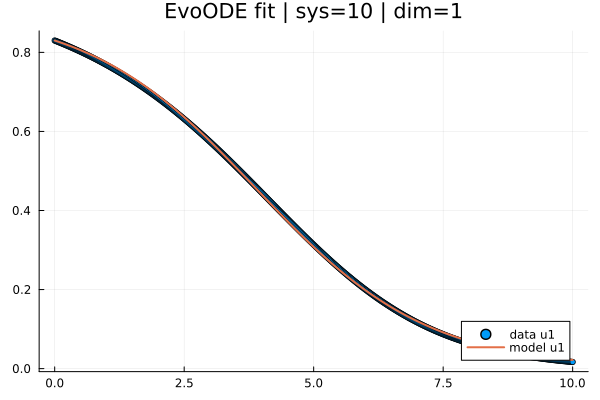

The table this chart was drawn from, first rows:
t; x1; yhat1
0,0; 0,8299999999999998; 0,8299999999999998
0,019569471624266144; 0,8289787890214998; 0,8291521761961008
0,03913894324853229; 0,8279507062436009; 0,8282959744716345
0,05870841487279843; 0,826915713389429; 0,8274313314364841
0,07827788649706457; 0,8258737675499076; 0,8265581836700187
0,09784735812133072; 0,8248248254940672; 0,8256764676502955
0,11741682974559686; 0,8237688439909387; 0,8247861198393971
0,136986301369863; 0,8227057801274387; 0,8238870767097927
0,15655577299412915; 0,8216355948866546; 0,822979274744339
0,1761252446183953; 0,8205582478077289; 0,8220626504362794
0,19569471624266144; 0,8194736975263196; 0,8211371402892447
0,21526418786692758; 0,8183819026780844; 0,8202026808172527
0,23483365949119372; 0,817282821893759; 0,8192592085447081
0,25440313111545987; 0,8161764136823584; 0,8183066601430441
0,273972602739726; 0,8150626365782974; 0,8173449723583017
0,29354207436399216; 0,8139414491559992; 0,8163740818092875
0,3131115459882583; 0,8128128099898869; 0,8153939252812991
0,33268101761252444; 0,811676677656627; 0,8144044397301929
0,3522504892367906; 0,810533010898443; 0,8134055622823851
0,37181996086105673; 0,8093817684595367; 0,8123972302348507
0,3913894324853229; 0,8082229090063768; 0,8113793810551236
0,410958904109589; 0,8070563912054318; 0,8103519523812976
0,43052837573385516; 0,8058821737378289; 0,8093148820220251
0,4500978473581213; 0,8047002368883184; 0,8082681079565179
0,46966731898238745; 0,8035105599320107; 0,8072115683345471
0,4892367906066536; 0,8023131032253624; 0,8061452014764426
0,5088062622309197; 0,8011078271248303; 0,8050689458817304
0,5283757338551859; 0,7998946919868709; 0,8039827407931438
0,547945205479452; 0,7986736581679411; 0,802886525427566
0,5675146771037182; 0,7974446860244975; 0,8017802390367379
0,5870841487279843; 0,7962077359129969; 0,8006638213021309
0,6066536203522505; 0,7949627681898959; 0,7995372123349465
0,6262230919765166; 0,793709743211651; 0,798400352676117
0,6457925636007827; 0,7924486213347192; 0,797253183296305
0,6653620352250489; 0,7911793629155571; 0,7960956455959034
0,684931506849315; 0,7899019283106214; 0,7949276814050357
0,7045009784735812; 0,7886162778763688; 0,7937492329835557
0,7240704500978473; 0,7873223719692561; 0,7925602430210478
0,7436399217221135; 0,7860201709457398; 0,7913606546368266
0,7632093933463796; 0,7847096351622768; 0,790150411379937
0,7827788649706457; 0,7833907249753236; 0,7889294572291551
0,8023483365949119; 0,7820634007413368; 0,7876977365929866
0,821917808219178; 0,7807276228167735; 0,7864551943333459
0,8414872798434442; 0,7793833515580904; 0,7852017769698518
0,8610567514677103; 0,7780305473217437; 0,7839374308943551
0,8806262230919765; 0,7766691704641904; 0,7826621025154011
0,9001956947162426; 0,7752991813418874; 0,7813757390550813
0,9197651663405088; 0,7739205403112909; 0,7800782885490326
0,9393346379647749; 0,772533207728858; 0,7787696998464378
0,958904109589041; 0,7711371439510453; 0,7774499226100254
0,9784735812133072; 0,7697323093343095; 0,7761189073160694
0,9980430528375733; 0,7683186642351072; 0,7747766052543895
1,0176125244618395; 0,7668961690098952; 0,7734229685283516
1,0371819960861055; 0,7654647840151303; 0,7720579500548667
1,0567514677103718; 0,7640244696072688; 0,7706815035643918
1,076320939334638; 0,7625751861427679; 0,7692935836009297
1,095890410958904; 0,761116893978084; 0,7678941455220286
1,11545988258317; 0,759649553469674; 0,7664831454987828
1,1350293542074363; 0,7581731249739941; 0,765060540515832
1,1545988258317026; 0,7566875688475018; 0,7636262883713617
... 452 more rows
